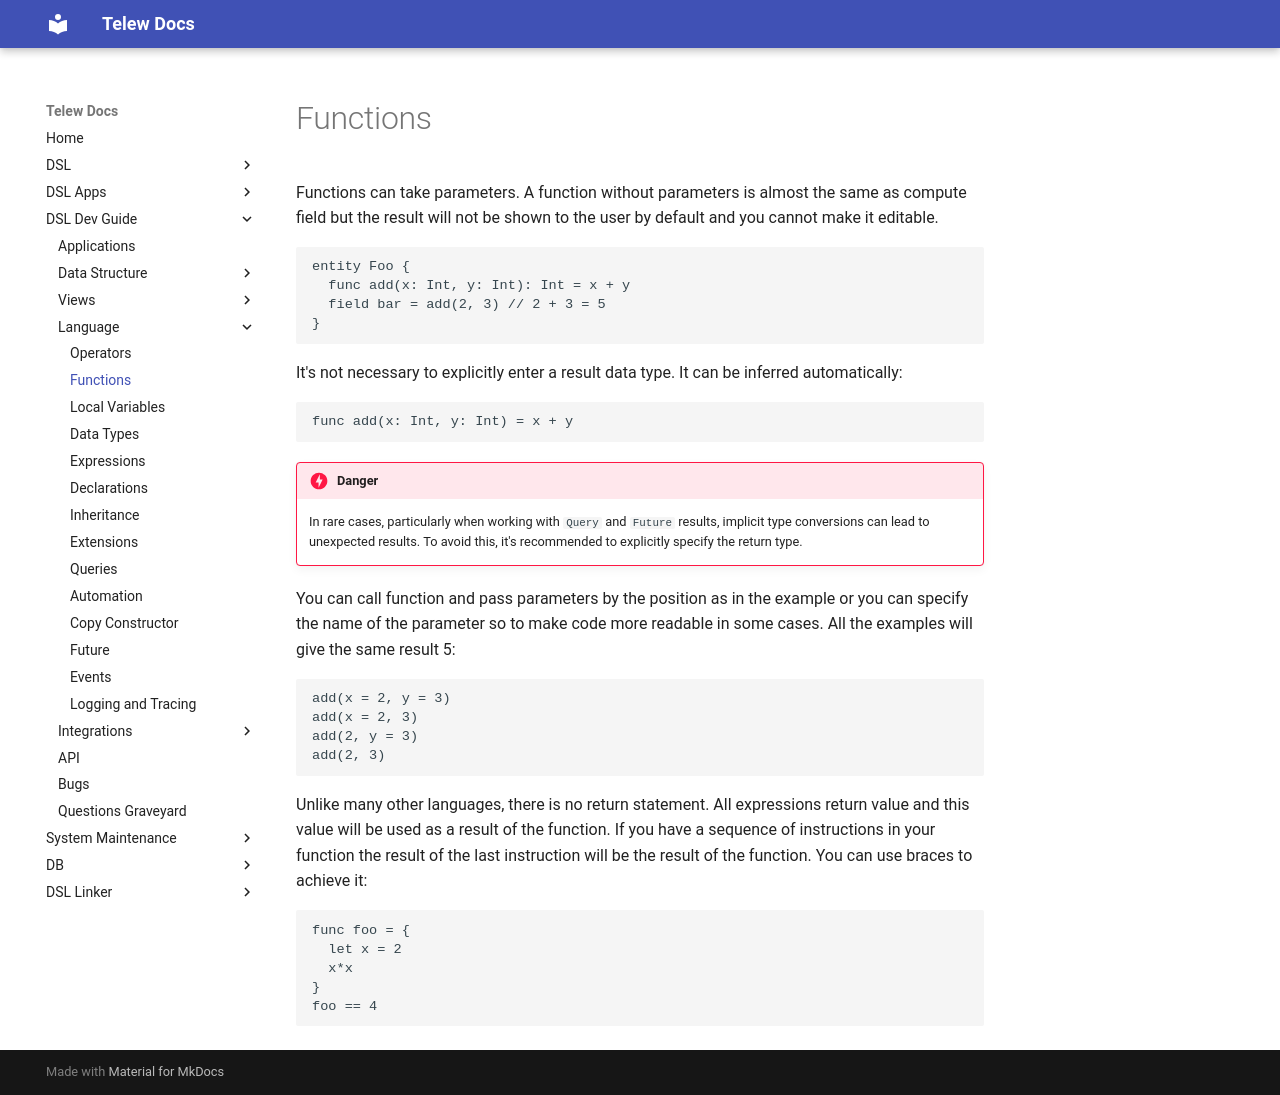

repository: Telew-Doc/docs · page: DSL-Dev-Guide/Language/Functions/index.html · generator: mkdocs

# Functions

Functions can take parameters. A function without parameters is almost the same as compute field but the result will not be shown to the user by default and you cannot make it editable.

```dsl
entity Foo {
  func add(x: Int, y: Int): Int = x + y
  field bar = add(2, 3) // 2 + 3 = 5
}
```

It's not necessary to explicitly enter a result data type. It can be inferred automatically:

```dsl
func add(x: Int, y: Int) = x + y
```

!!! danger
    In rare cases, particularly when working with `Query` and `Future` results, implicit type conversions can lead to unexpected results. To avoid this, it's recommended to explicitly specify the return type.

You can call function and pass parameters by the position as in the example or you can specify the name of the parameter so to make code more readable in some cases. All the examples will give the same result 5:

```dsl
add(x = 2, y = 3) 
add(x = 2, 3)
add(2, y = 3) 
add(2, 3)
```

Unlike many other languages, there is no return statement. All expressions return value and this value will be used as a result of the function. If you have a sequence of instructions in your function the result of the last instruction will be the result of the function. You can use braces to achieve it:

```dsl
func foo = {
  let x = 2
  x*x
}
foo == 4
```
